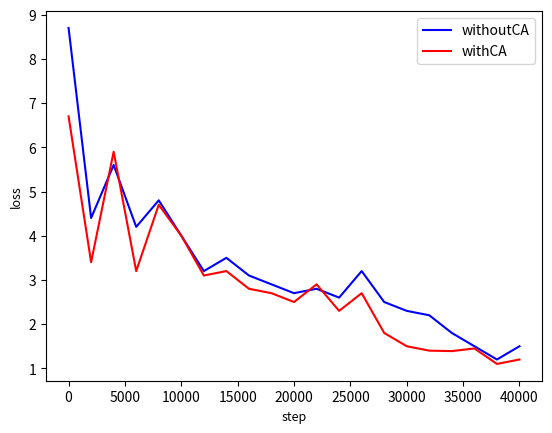

Python code for this plot:
"""
@Description:
@Author     : zhangyan
@Time       : 2021/8/31 下午5:36
"""

import matplotlib.pyplot as plt

x = [0, 2000, 4000, 6000, 8000, 10000,12000, 14000,16000, 18000, 20000, 22000, 24000,26000, 28000, 30000, 32000, 34000,36000, 38000,40000]
y1 = [8.7, 4.4, 5.6, 4.2, 4.8, 4, 3.2, 3.5, 3.1, 2.9, 2.7, 2.8, 2.6, 3.2, 2.5, 2.3, 2.2, 1.8, 1.5, 1.2, 1.5]
y2 = [6.7, 3.4, 5.9, 3.2, 4.7, 4, 3.1, 3.2, 2.8, 2.7, 2.5, 2.9, 2.3, 2.7, 1.8, 1.5, 1.4, 1.39, 1.45, 1.1, 1.2]



# 开始画图
# sub_axix = filter(lambda x:x%200 == 0, x)
# plt.title('识别准确率对比图', fontsize=9)
plt.plot(x, y1, color='blue', label='withoutCA')
plt.plot(x, y2, color='red', label='withCA')
# plt.plot(x, y3,  color='skyblue', label='CRNN')
plt.legend()  # 显示图例

# xticks(locs, [labels], **kwargs)  # Set locations and labels
# plt.xticks(x)  # 正常
# plt.xticks(x, ())  # 有刻度，不现实值
# plt.xticks(x, ('Tom', 'Dick', 'Harry', 'Sally', 'Sue', 'Lily'), color='blue', rotation=60)  # 显示label上的文字
# plt.xticks([])  # x轴数值隐藏

# yticks the same as xticks


miny = -0.94135359  # 下限载荷
maxy = 0.8470985  # 上限载荷

# plt.axis([0, 5, 0, 60])  # 最大坐标视窗
# plt.axhline(miny,color="Red")    # 画参考线方法一
# plt.axhline(maxy,color="Red")    # 画参考线方法一

# plt.rcParams['font.sans-serif']=['SimHei'] #用来正常显示中文标签


plt.xlabel('step', fontsize=9)
plt.ylabel('loss', fontsize=9)
plt.show()
# plt.savefig('./result.jpg', dpi = 500)